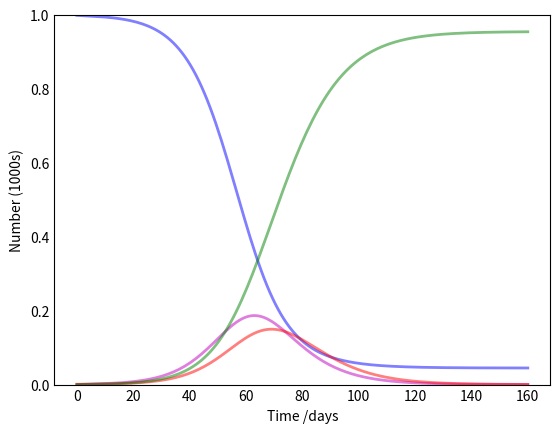

Write the Python code that produced this figure. (Note: this script raises an exception after producing the figure.)
import numpy as np
from scipy.integrate import odeint
import matplotlib.pyplot as plt


###############################################################################
# Functions
###############################################################################
# The SEIR model differential equations.
def deriv(y, t, N, beta, f, r):
    S, E, I, R = y
    dSdt = -beta * S * I / N
    dEdt = beta * S * I / N - f * E
    dIdt = f * E - r * I
    dRdt = r * I
    return dSdt, dEdt, dIdt, dRdt


###############################################################################
# Main
###############################################################################
# Total population, N.
N = 1000
latentPeriod = 8
infectiousPeriod = 7
R_0 = 3.25
R0 = 0
I0 = 1
E0 = 0
# Everyone else, S0, is susceptible to infection initially.
S0 = N - I0 - R0 - E0
# Contact rate, beta, and mean recovery rate, gamma, (in 1/days).
(f, r) = (1/latentPeriod, 1/infectiousPeriod)
beta = R_0 * r
# A grid of time points (in days)
t = np.linspace(0, 160, 160)


# Initial conditions vector
y0 = S0, E0, I0, R0
# Integrate the SIR equations over the time grid, t.
ret = odeint(deriv, y0, t, args=(N, beta, f, r))
S, E, I, R = ret.T

###############################################################################
# Plots
###############################################################################
# Plot the data on three separate curves for S(t), I(t) and R(t)
fig = plt.figure(facecolor='w')
ax = fig.add_subplot(111, axisbelow=True)
ax.plot(t, S/N, 'b', alpha=0.5, lw=2, label='Susceptible')
ax.plot(t, E/N, 'm', alpha=0.5, lw=2, label='Exposed')
ax.plot(t, I/N, 'r', alpha=0.5, lw=2, label='Infected')
ax.plot(t, R/N, 'g', alpha=0.5, lw=2, label='Recovered with immunity')
ax.set_xlabel('Time /days')
ax.set_ylabel('Number (1000s)')
ax.set_ylim(0, 1)
ax.yaxis.set_tick_params(length=0)
ax.xaxis.set_tick_params(length=0)
ax.grid(b=True, which='major', c='w', lw=2, ls='-')
legend = ax.legend()
legend.get_frame().set_alpha(0.5)
plt.show()
